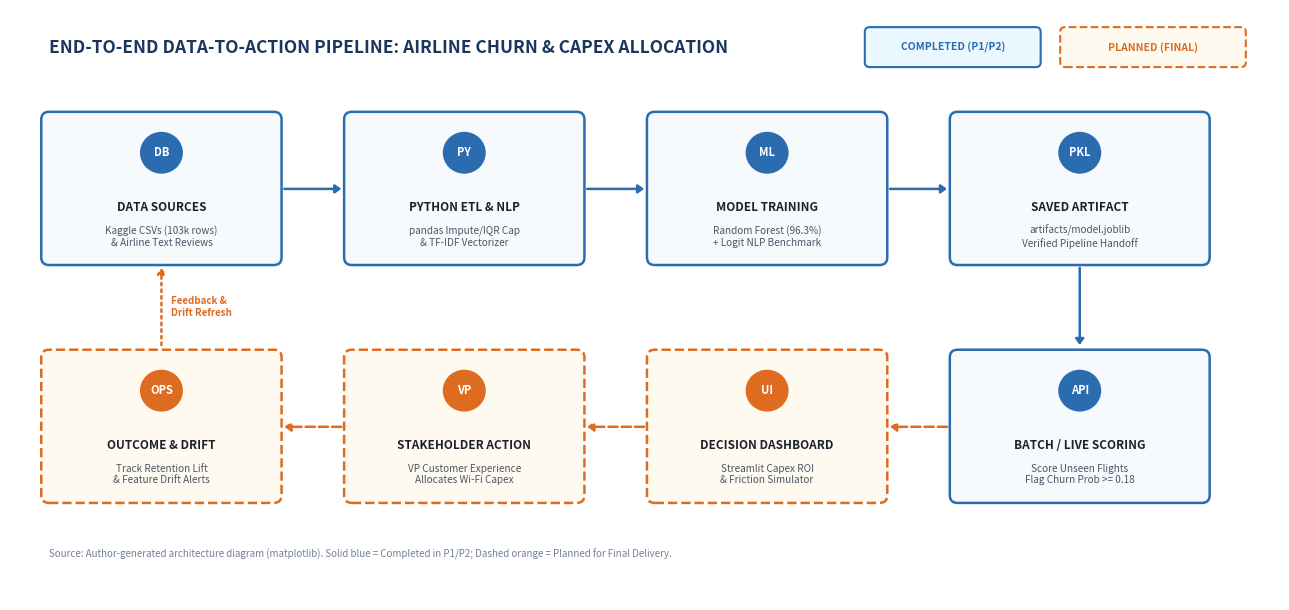

The matplotlib source for this figure:
import os
import matplotlib.pyplot as plt
import matplotlib.patches as patches

fig, ax = plt.subplots(figsize=(13, 6.2), dpi=300)
ax.set_xlim(0, 13)
ax.set_ylim(0, 6.2)
ax.axis("off")

# Title & Legend Header
ax.text(0.4, 5.75, "END-TO-END DATA-TO-ACTION PIPELINE: AIRLINE CHURN & CAPEX ALLOCATION",
        fontsize=12.5, fontweight="bold", color="#1a365d", family="sans-serif")

comp_badge = patches.FancyBboxPatch((8.8, 5.65), 1.7, 0.32, boxstyle="round,pad=0.05",
                                    facecolor="#ebf8ff", edgecolor="#2b6cb0", linewidth=1.5)
ax.add_patch(comp_badge)
ax.text(9.65, 5.81, "COMPLETED (P1/P2)", fontsize=7.5, fontweight="bold", color="#2b6cb0", ha="center", va="center")

plan_badge = patches.FancyBboxPatch((10.8, 5.65), 1.8, 0.32, boxstyle="round,pad=0.05",
                                    facecolor="#fffaf0", edgecolor="#dd6b20", linewidth=1.5, linestyle="--")
ax.add_patch(plan_badge)
ax.text(11.7, 5.81, "PLANNED (FINAL)", fontsize=7.5, fontweight="bold", color="#dd6b20", ha="center", va="center")

def draw_node(x, y, w, h, icon_txt, title, subtitle, status="completed"):
    if status == "completed":
        bg, edge, lstyle, badge_col = "#f7fafc", "#2b6cb0", "-", "#2b6cb0"
    else:
        bg, edge, lstyle, badge_col = "#fffaf0", "#dd6b20", "--", "#dd6b20"

    box = patches.FancyBboxPatch((x, y), w, h, boxstyle="round,pad=0.08",
                                 facecolor=bg, edgecolor=edge, linewidth=1.8, linestyle=lstyle)
    ax.add_patch(box)

    circ = patches.Circle((x + w/2, y + h - 0.35), 0.22, facecolor=badge_col, edgecolor="none")
    ax.add_patch(circ)
    ax.text(x + w/2, y + h - 0.35, icon_txt, fontsize=8, fontweight="bold", color="white", ha="center", va="center")

    ax.text(x + w/2, y + 0.52, title, fontsize=8.5, fontweight="bold", color="#1a202c", ha="center", va="center")
    ax.text(x + w/2, y + 0.22, subtitle, fontsize=7.2, color="#4a5568", ha="center", va="center")

# TOP ROW (Left to Right): Ingestion -> Prep -> Modeling -> Artifact
draw_node(0.4, 3.6, 2.3, 1.45, "DB", "DATA SOURCES", "Kaggle CSVs (103k rows)\n& Airline Text Reviews", "completed")
draw_node(3.5, 3.6, 2.3, 1.45, "PY", "PYTHON ETL & NLP", "pandas Impute/IQR Cap\n& TF-IDF Vectorizer", "completed")
draw_node(6.6, 3.6, 2.3, 1.45, "ML", "MODEL TRAINING", "Random Forest (96.3%)\n+ Logit NLP Benchmark", "completed")
draw_node(9.7, 3.6, 2.5, 1.45, "PKL", "SAVED ARTIFACT", "artifacts/model.joblib\nVerified Pipeline Handoff", "completed")

# BOTTOM ROW (Right to Left): Inference -> Dashboard -> Executive Action -> Drift
draw_node(9.7, 1.1, 2.5, 1.45, "API", "BATCH / LIVE SCORING", "Score Unseen Flights\nFlag Churn Prob >= 0.18", "completed")
draw_node(6.6, 1.1, 2.3, 1.45, "UI", "DECISION DASHBOARD", "Streamlit Capex ROI\n& Friction Simulator", "planned")
draw_node(3.5, 1.1, 2.3, 1.45, "VP", "STAKEHOLDER ACTION", "VP Customer Experience\nAllocates Wi-Fi Capex", "planned")
draw_node(0.4, 1.1, 2.3, 1.45, "OPS", "OUTCOME & DRIFT", "Track Retention Lift\n& Feature Drift Alerts", "planned")

# Arrows connecting Top Row (Left -> Right)
arrow_kw = dict(arrowstyle="-|>,head_width=0.25,head_length=0.35", lw=1.8, color="#2b6cb0")
ax.annotate("", xy=(3.42, 4.32), xytext=(2.78, 4.32), arrowprops=arrow_kw)
ax.annotate("", xy=(6.52, 4.32), xytext=(5.88, 4.32), arrowprops=arrow_kw)
ax.annotate("", xy=(9.62, 4.32), xytext=(8.98, 4.32), arrowprops=arrow_kw)

# Downward arrow (Saved Artifact -> Scoring)
ax.annotate("", xy=(10.95, 2.65), xytext=(10.95, 3.52), arrowprops=arrow_kw)

# Arrows connecting Bottom Row (Right -> Left)
plan_arrow_kw = dict(arrowstyle="-|>,head_width=0.25,head_length=0.35", lw=1.8, color="#dd6b20", linestyle="--")
ax.annotate("", xy=(8.98, 1.82), xytext=(9.62, 1.82), arrowprops=plan_arrow_kw)
ax.annotate("", xy=(5.88, 1.82), xytext=(6.52, 1.82), arrowprops=plan_arrow_kw)
ax.annotate("", xy=(2.78, 1.82), xytext=(3.42, 1.82), arrowprops=plan_arrow_kw)

# Feedback Loop Arrow (Outcome & Drift -> Data Sources)
ax.annotate("", xy=(1.55, 3.52), xytext=(1.55, 2.65),
            arrowprops=dict(arrowstyle="-|>,head_width=0.25,head_length=0.35", lw=1.8, color="#dd6b20", linestyle=":"))
ax.text(1.65, 3.08, "Feedback &\nDrift Refresh", fontsize=7, fontweight="bold", color="#dd6b20", va="center")

# Footer citation note
ax.text(0.4, 0.45, "Source: Author-generated architecture diagram (matplotlib). Solid blue = Completed in P1/P2; Dashed orange = Planned for Final Delivery.",
        fontsize=7, style="italic", color="#718096")

os.makedirs("assets", exist_ok=True)
out_path = "assets/data_to_action_pipeline.png"
plt.tight_layout()
plt.savefig(out_path, dpi=300, bbox_inches="tight")
print(f"Successfully generated pipeline diagram: {out_path}")
